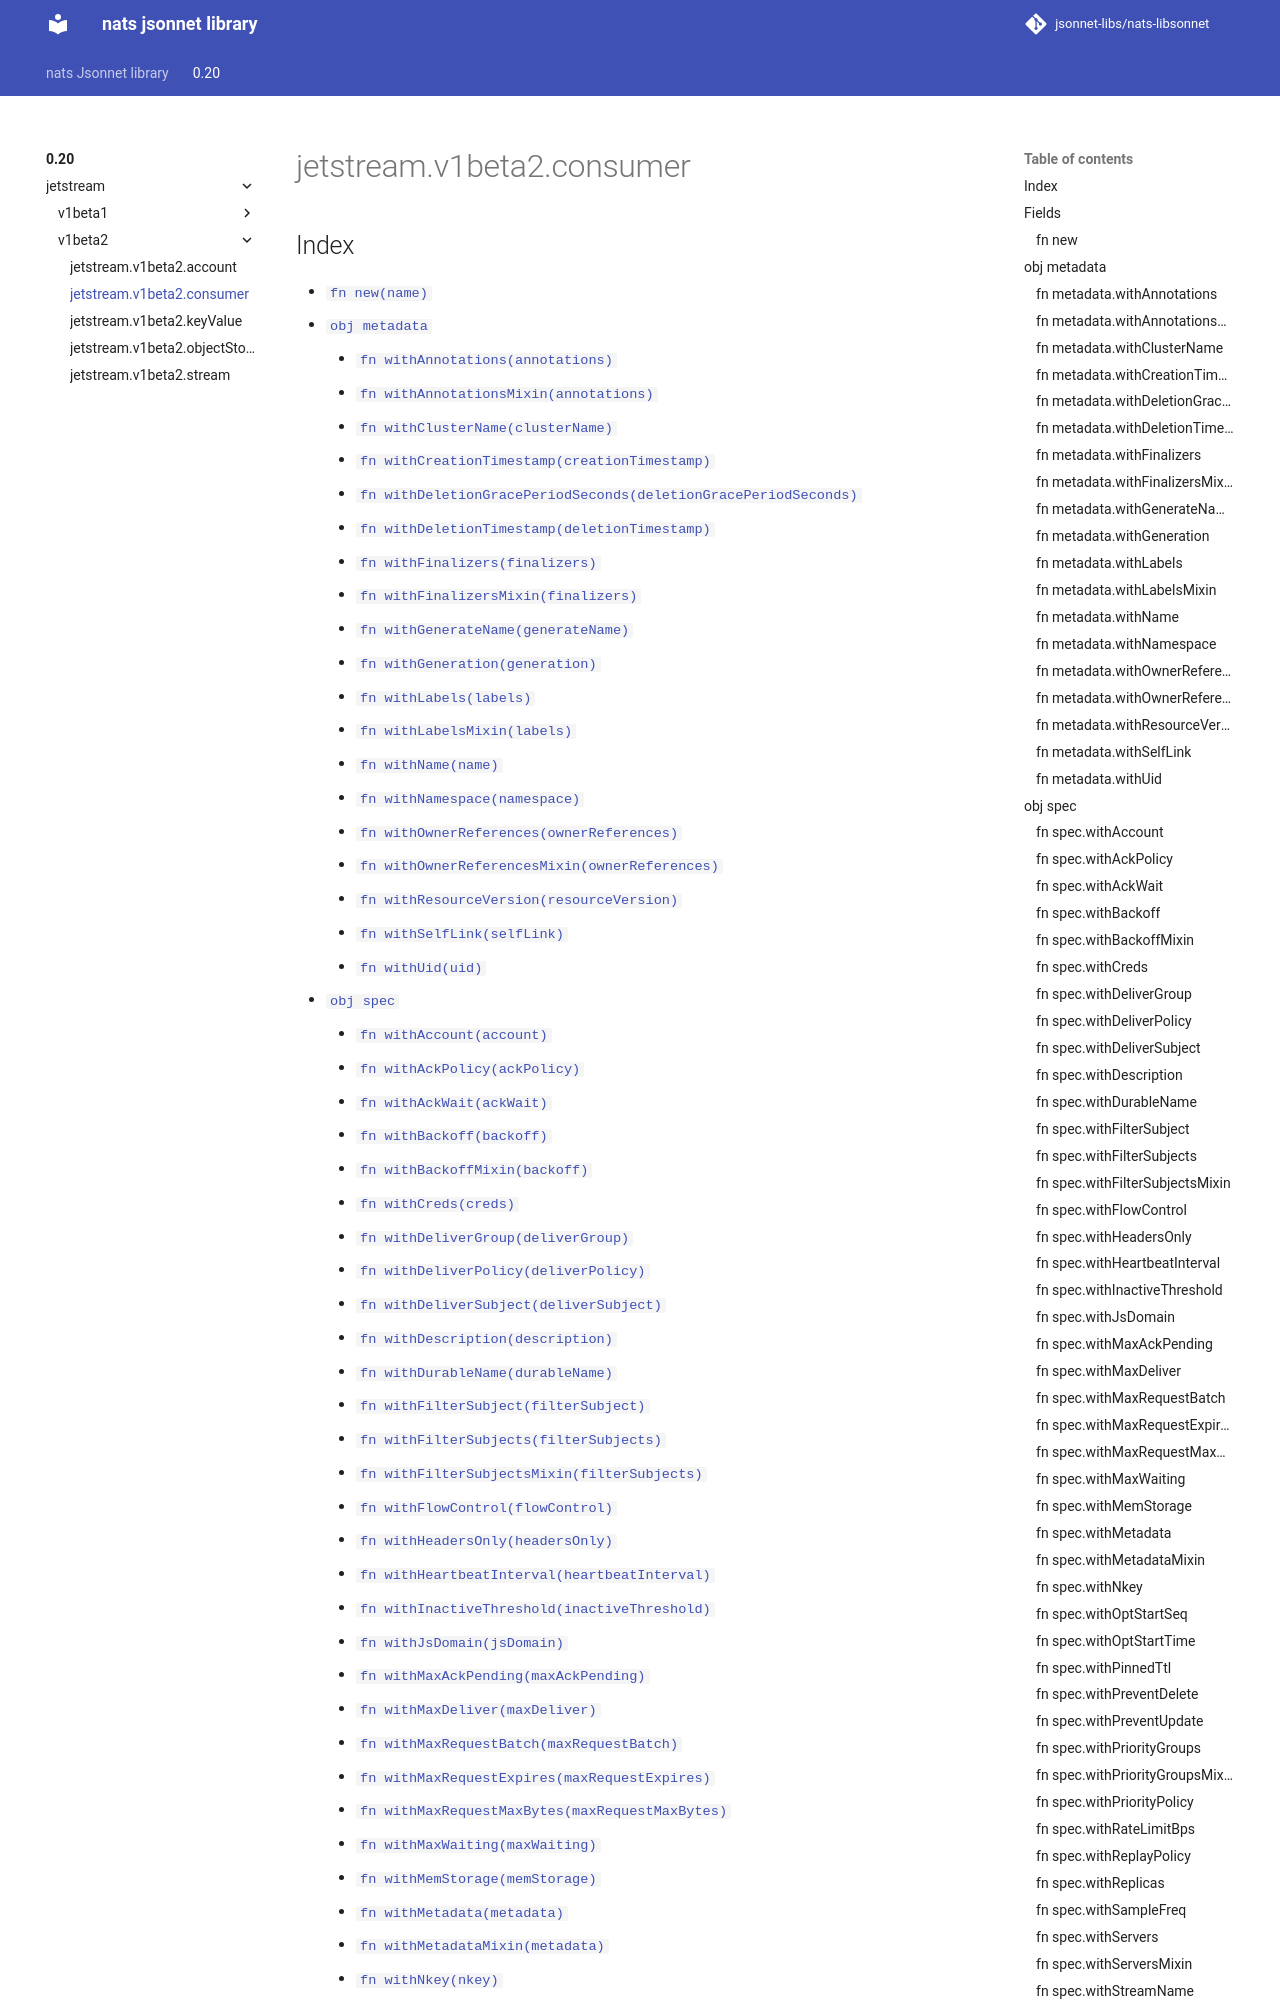

repository: jsonnet-libs/nats-libsonnet · page: 0.20/jetstream/v1beta2/consumer/index.html · generator: mkdocs

---
permalink: /0.20/jetstream/v1beta2/consumer/
---

# jetstream.v1beta2.consumer



## Index

* [`fn new(name)`](#fn-new)
* [`obj metadata`](#obj-metadata)
  * [`fn withAnnotations(annotations)`](#fn-metadatawithannotations)
  * [`fn withAnnotationsMixin(annotations)`](#fn-metadatawithannotationsmixin)
  * [`fn withClusterName(clusterName)`](#fn-metadatawithclustername)
  * [`fn withCreationTimestamp(creationTimestamp)`](#fn-metadatawithcreationtimestamp)
  * [`fn withDeletionGracePeriodSeconds(deletionGracePeriodSeconds)`](#fn-metadatawithdeletiongraceperiodseconds)
  * [`fn withDeletionTimestamp(deletionTimestamp)`](#fn-metadatawithdeletiontimestamp)
  * [`fn withFinalizers(finalizers)`](#fn-metadatawithfinalizers)
  * [`fn withFinalizersMixin(finalizers)`](#fn-metadatawithfinalizersmixin)
  * [`fn withGenerateName(generateName)`](#fn-metadatawithgeneratename)
  * [`fn withGeneration(generation)`](#fn-metadatawithgeneration)
  * [`fn withLabels(labels)`](#fn-metadatawithlabels)
  * [`fn withLabelsMixin(labels)`](#fn-metadatawithlabelsmixin)
  * [`fn withName(name)`](#fn-metadatawithname)
  * [`fn withNamespace(namespace)`](#fn-metadatawithnamespace)
  * [`fn withOwnerReferences(ownerReferences)`](#fn-metadatawithownerreferences)
  * [`fn withOwnerReferencesMixin(ownerReferences)`](#fn-metadatawithownerreferencesmixin)
  * [`fn withResourceVersion(resourceVersion)`](#fn-metadatawithresourceversion)
  * [`fn withSelfLink(selfLink)`](#fn-metadatawithselflink)
  * [`fn withUid(uid)`](#fn-metadatawithuid)
* [`obj spec`](#obj-spec)
  * [`fn withAccount(account)`](#fn-specwithaccount)
  * [`fn withAckPolicy(ackPolicy)`](#fn-specwithackpolicy)
  * [`fn withAckWait(ackWait)`](#fn-specwithackwait)
  * [`fn withBackoff(backoff)`](#fn-specwithbackoff)
  * [`fn withBackoffMixin(backoff)`](#fn-specwithbackoffmixin)
  * [`fn withCreds(creds)`](#fn-specwithcreds)
  * [`fn withDeliverGroup(deliverGroup)`](#fn-specwithdelivergroup)
  * [`fn withDeliverPolicy(deliverPolicy)`](#fn-specwithdeliverpolicy)
  * [`fn withDeliverSubject(deliverSubject)`](#fn-specwithdeliversubject)
  * [`fn withDescription(description)`](#fn-specwithdescription)
  * [`fn withDurableName(durableName)`](#fn-specwithdurablename)
  * [`fn withFilterSubject(filterSubject)`](#fn-specwithfiltersubject)
  * [`fn withFilterSubjects(filterSubjects)`](#fn-specwithfiltersubjects)
  * [`fn withFilterSubjectsMixin(filterSubjects)`](#fn-specwithfiltersubjectsmixin)
  * [`fn withFlowControl(flowControl)`](#fn-specwithflowcontrol)
  * [`fn withHeadersOnly(headersOnly)`](#fn-specwithheadersonly)
  * [`fn withHeartbeatInterval(heartbeatInterval)`](#fn-specwithheartbeatinterval)
  * [`fn withInactiveThreshold(inactiveThreshold)`](#fn-specwithinactivethreshold)
  * [`fn withJsDomain(jsDomain)`](#fn-specwithjsdomain)
  * [`fn withMaxAckPending(maxAckPending)`](#fn-specwithmaxackpending)
  * [`fn withMaxDeliver(maxDeliver)`](#fn-specwithmaxdeliver)
  * [`fn withMaxRequestBatch(maxRequestBatch)`](#fn-specwithmaxrequestbatch)
  * [`fn withMaxRequestExpires(ma
